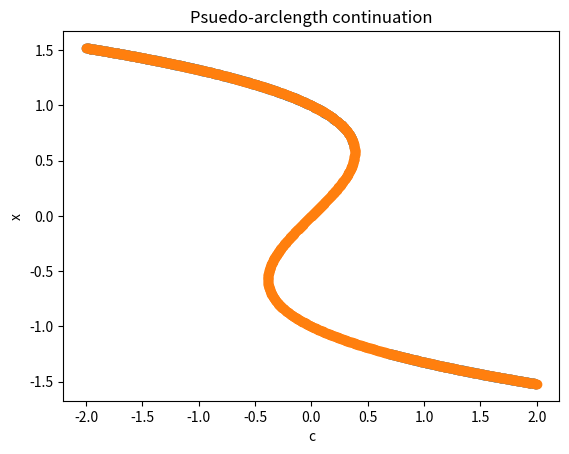

Generate this figure with matplotlib:
from scipy.optimize import root
import numpy as np
import matplotlib.pyplot as plt

# Natural parameter continuation
def natural_param_cont(f, x0, c0, c1):
    '''
    Preforms natural parameter continuation on a one dimensional ODE.

    Args:
        f (callable): Function representing the ODE to be solved.
        x0 (float): Initial value of the dependent variable.
        c0 (float): Initial value of the parameter.
        c1 (float): Final value of the parameter.
    
    Returns:
        c_array (array): Array of parameter values.
        solutions (array): Array of solutions.
    '''
    
    c = np.linspace(c0, c1, 500) # Parameter range - interestingly it doesn't plot the entire range if num of points < 101
    solutions = [x0] # Initialise the solutions array
    c_array = [c0] # Initialise the parameter array
    failed_c = [] # Initialise the failed parameter array
    for i in range(len(c)-1): 
        sol = root(f,solutions[-1],args=(c[i]))
        if sol.success == True:
            solutions.append(sol.x[0])
            c_array.append(c[i])
        else:
            failed_c.append(c[i])
    if len(failed_c) > 0:
        print('Solver failed when c was in the range', failed_c[0], 'to', failed_c[-1])
    return c_array[1:], solutions[1:]

# Psuedo-arclength continuation

def arclength_cont(f, x0, c0, c1):
    '''
    Preforms pseudo-arclength continuation on a one dimensional ODE.

    Args:
        f (callable): Function representing the ODE to be solved.
        x0 (float): Initial value of the dependent variable.
        c0 (float): Initial value of the parameter.
        c1 (float): Final value of the parameter.
    
    Returns:
        c_array (array): Array of parameter values.
        solutions (array): Array of solutions.
    '''
    
    c = np.linspace(c0, c1, 500)
    solutions = np.array([]) # Initialise the solutions array
    c_array = np.array([]) # Initialise the parameter array
    for i in [0,1]: # Find the first two values of x for the first two values of c
        sol = root(f, x0, args=(c[i]))
        if sol.success == True:
            solutions = np.append(solutions, sol.x[0])
            c_array = np.append(c_array, c[i])
        else:
            raise ValueError('Unable to find a solution for the initial value of c')
    first_sol = np.array([solutions[0], c_array[0]])
    second_sol = np.array([solutions[1], c_array[1]])
    # Define the secant vector and the predicted next x value
    secant = second_sol - first_sol
    next_x = second_sol + secant
    # define the conditions for the root finder 
    def cond(x):
        return np.array([f(x[0], x[1]), np.dot(secant, x - next_x)])
    i = c0
    while i < c1:
        sol = root(cond, next_x)
        first_sol = second_sol
        second_sol = np.array([sol.x[0], sol.x[1]])
        # Update the secant vector and the next x
        secant = second_sol - first_sol
        next_x = second_sol + secant
        if sol.success == True:
            solutions = np.append(solutions, sol.x[0])
            c_array = np.append(c_array, sol.x[1])
            i = sol.x[1]
        else:
            i += 0.01
    return c_array, solutions

# Define the initial guess and the parameter range
x0 = 1
c0 = -2
c1 = 2

def f(x, c):
    return x**3 - x + c

def plot_continuation(f, x0, c0, c1, method):
    '''
    Plots the solutions of a one dimensional ODE against the parameter.

    Args:
        f (callable): Function representing the ODE to be solved.
        x0 (float): Initial value of the dependent variable.
        c0 (float): Initial value of the parameter.
        c1 (float): Final value of the parameter.
        method (str): Method of continuation to be used. Either 'natural' or 'arclength'.
    
    Returns:
        None - plots the solutions against the parameter.
    '''
    if not callable(f):
        raise TypeError('f must be a function')
    if c0 > c1:
        raise ValueError('c0 must be less than c1')
    if c0 == c1:
        raise ValueError('c0 must not equal c1')
    if not isinstance(x0, (int, float)) or not isinstance(c0, (int, float)) or not isinstance(c1, (int, float)):
        raise TypeError('x0, c0 and c1 must be numbers')
    if not isinstance(method, str):
        raise TypeError('method must be a string')
    if method != 'natural' and method != 'arclength':
        raise ValueError('Invalid method of continuation. Please enter either "natural" or "arclength"')

    if method == 'natural':
        c, x = natural_param_cont(f, x0, c0, c1)
        plt.plot(c, x, 'o')
        plt.xlabel('c')
        plt.ylabel('x')
        plt.title('Natural parameter continuation')
        plt.show()
    elif method == 'arclength':
        c, x = arclength_cont(f, x0, c0, c1)
        plt.plot(c, x, 'o')
        plt.xlabel('c')
        plt.ylabel('x')
        plt.title('Psuedo-arclength continuation')
        plt.show()

plot_continuation(f, x0, c0, c1, 'natural')
plot_continuation(f, x0, c0, c1, 'arclength')

